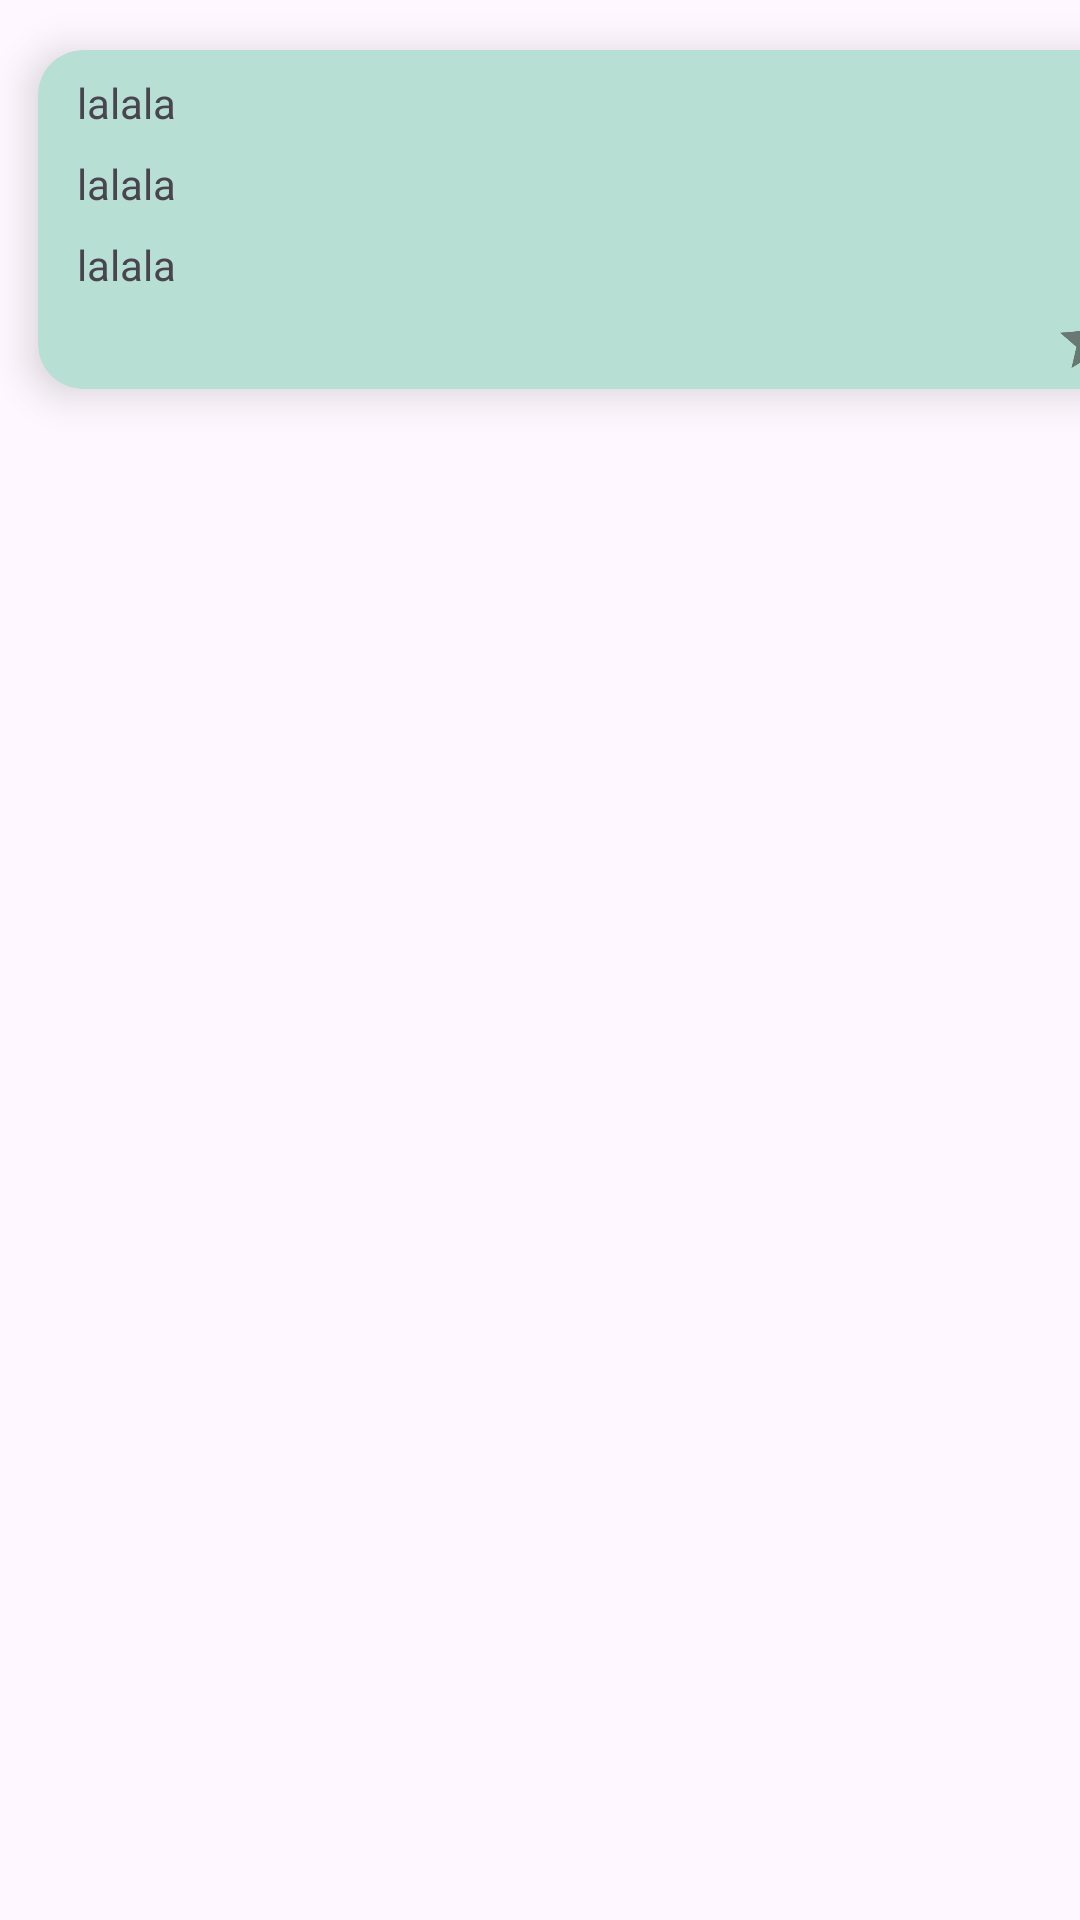

Android layout source for this screen:
<!-- AndroidManifest.xml: application theme Theme.CryptoWithFragments -->
<!-- res/layout/favorite_crypto.xml -->
<?xml version="1.0" encoding="utf-8"?>
<androidx.appcompat.widget.LinearLayoutCompat xmlns:android="http://schemas.android.com/apk/res/android"
    xmlns:app="http://schemas.android.com/apk/res-auto"
    xmlns:tools="http://schemas.android.com/tools"
    android:layout_width="match_parent"
    android:layout_height="wrap_content">

    <androidx.cardview.widget.CardView
        android:layout_width="400dp"
        android:layout_height="wrap_content"
        app:cardBackgroundColor="#B8DFD3"
        app:cardCornerRadius="15dp"
        app:cardElevation="8dp"
        app:cardPreventCornerOverlap="true"
        app:cardUseCompatPadding="true">

        <LinearLayout
            android:layout_width="match_parent"
            android:layout_height="wrap_content"
            android:orientation="vertical"
            android:padding="4dp">

            


            <androidx.appcompat.widget.AppCompatTextView
                android:id="@+id/tvName"
                android:layout_width="match_parent"
                android:layout_height="wrap_content"
                android:layout_marginStart="5sp"
                android:padding="4dp"
                android:text="lalala" />

            <androidx.appcompat.widget.AppCompatTextView
                android:id="@+id/tvPrice"
                android:layout_width="match_parent"
                android:layout_height="wrap_content"
                android:layout_marginStart="5sp"
                android:padding="4dp"
                android:text="lalala" />

            <androidx.appcompat.widget.AppCompatTextView
                android:id="@+id/tvChange"
                android:layout_width="match_parent"
                android:layout_height="wrap_content"
                android:layout_marginStart="5sp"
                android:padding="4dp"
                android:text="lalala" />

            <LinearLayout
                android:id="@+id/favoriteContainer"
                android:layout_width="wrap_content"
                android:layout_height="wrap_content"
                android:layout_gravity="end"
                android:layout_marginEnd="8dp"
                android:clickable="true"
                android:focusable="true"
                android:orientation="horizontal"
                android:background="?android:attr/selectableItemBackground">

                <ImageView
                    android:id="@+id/isFavorite"
                    android:layout_width="24dp"
                    android:layout_height="24dp"
                    android:src="@drawable/ic_favorites"
                android:contentDescription="Favorite Icon" />
            </LinearLayout>

        </LinearLayout>

    </androidx.cardview.widget.CardView>
</androidx.appcompat.widget.LinearLayoutCompat>
<!-- resources referenced by this layout -->
<resources>
  <!-- drawable ic_favorites: png bitmap (drawable-hdpi, 518 bytes) -->
  <style name="Theme.CryptoWithFragments" parent="Base.Theme.CryptoWithFragments" />
  <style name="Base.Theme.CryptoWithFragments" parent="Theme.Material3.DayNight.NoActionBar">
          
          
      </style>
</resources>
